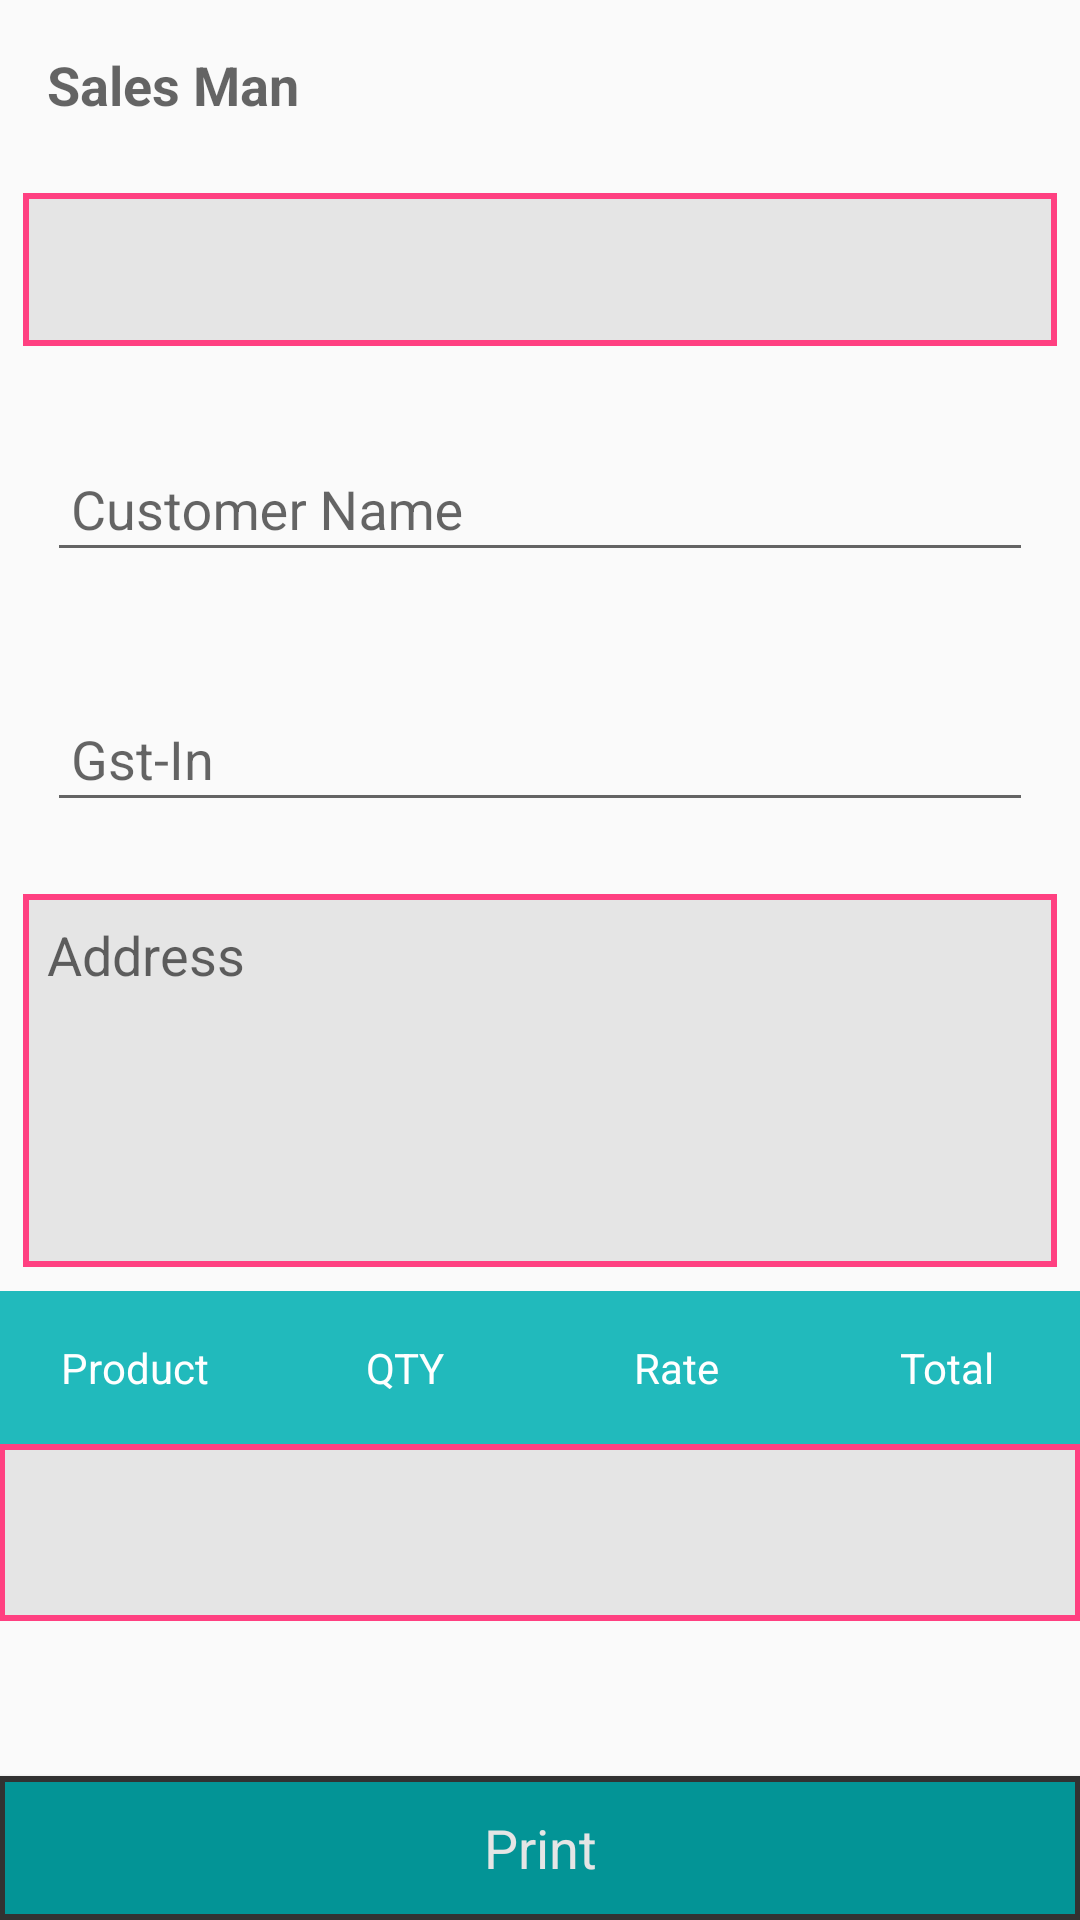

This screen was rendered from an Android layout file. Write that file and the resources it references.
<!-- AndroidManifest.xml: application theme AppTheme.NoActionBar -->
<!-- res/layout/activity_taken_sell.xml -->
<?xml version="1.0" encoding="utf-8"?>
<RelativeLayout xmlns:android="http://schemas.android.com/apk/res/android"
    xmlns:tools="http://schemas.android.com/tools"
    android:layout_width="match_parent"
    android:layout_height="match_parent"
    android:padding="@dimen/activity_horizontal_margin"
    tools:context="marmu.com.quicksaleclient.activity.TakenSellActivity">


    <ScrollView
        android:layout_width="match_parent"
        android:layout_height="match_parent"
        android:layout_above="@+id/btn_create_order">


        <RelativeLayout
            android:layout_width="match_parent"
            android:layout_height="wrap_content">

            <TextView
                android:id="@+id/sales_man"
                android:layout_width="match_parent"
                android:layout_height="wrap_content"
                android:layout_alignParentStart="true"
                android:padding="16dp"
                android:text="@string/sales_man"
                android:textAppearance="@style/Base.TextAppearance.AppCompat.Medium"
                android:textStyle="bold" />

            <TextView
                android:id="@+id/sales_man_list"
                android:layout_width="match_parent"
                android:layout_height="wrap_content"
                android:layout_below="@+id/sales_man"
                android:layout_margin="8dp"
                android:background="@drawable/box_white"
                android:orientation="horizontal"
                android:padding="16dp"
                android:visibility="visible" />

            <android.support.design.widget.TextInputLayout
                android:id="@+id/til_party_name"
                android:layout_width="match_parent"
                android:layout_height="wrap_content"
                android:layout_below="@id/sales_man_list"
                android:padding="16dp">

                <AutoCompleteTextView
                    android:id="@+id/et_customer_name"
                    android:layout_width="match_parent"
                    android:layout_height="wrap_content"
                    android:layout_alignParentBottom="true"
                    android:layout_alignParentStart="true"
                    android:ems="10"
                    android:hint="@string/customer_name"
                    android:imeOptions="actionSearch"
                    android:inputType="textAutoComplete|textCapCharacters"
                    android:padding="8dp"
                    android:textAppearance="@style/Base.TextAppearance.AppCompat.Medium" />
            </android.support.design.widget.TextInputLayout>

            <android.support.design.widget.TextInputLayout
                android:id="@+id/til_gst"
                android:layout_width="match_parent"
                android:layout_height="wrap_content"
                android:layout_below="@id/til_party_name"
                android:padding="16dp">

                <EditText
                    android:id="@+id/et_customer_gst"
                    android:layout_width="match_parent"
                    android:layout_height="wrap_content"
                    android:layout_alignParentBottom="true"
                    android:layout_alignParentStart="true"
                    android:ems="10"
                    android:hint="@string/gst_in"
                    android:inputType="textAutoComplete|textCapCharacters"
                    android:padding="8dp"
                    android:textAllCaps="true"
                    android:textAppearance="@style/Base.TextAppearance.AppCompat.Medium" />
            </android.support.design.widget.TextInputLayout>

            <EditText
                android:id="@+id/et_customer_address"
                android:layout_width="match_parent"
                android:layout_height="wrap_content"
                android:layout_below="@id/til_gst"
                android:layout_margin="8dp"
                android:background="@drawable/box_white"
                android:gravity="top"
                android:hint="@string/address"
                android:inputType="textMultiLine|textCapCharacters"
                android:lines="5"
                android:padding="8dp" />

            <TableRow
                android:id="@+id/tr_header"
                android:layout_width="match_parent"
                android:layout_height="match_parent"
                android:layout_below="@id/et_customer_address"
                android:background="@color/colorPrimary">

                <TextView
                    android:layout_weight="1"
                    android:gravity="center"
                    android:padding="16dp"
                    android:text="@string/product"
                    android:textAppearance="@style/Base.TextAppearance.AppCompat.Small"
                    android:textColor="@color/colorWhite" />

                <TextView
                    android:layout_weight="1"
                    android:gravity="center"
                    android:padding="16dp"
                    android:text="@string/qty"
                    android:textAppearance="@style/Base.TextAppearance.AppCompat.Small"
                    android:textColor="@color/colorWhite" />

                <TextView
                    android:layout_weight="1"
                    android:gravity="center"
                    android:padding="16dp"
                    android:text="@string/rate"
                    android:textAppearance="@style/Base.TextAppearance.AppCompat.Small"
                    android:textColor="@color/colorWhite" />

                <TextView
                    android:layout_weight="1"
                    android:gravity="center"
                    android:padding="16dp"
                    android:text="@string/total"
                    android:textAppearance="@style/Base.TextAppearance.AppCompat.Small"
                    android:textColor="@color/colorWhite" />

            </TableRow>

            <TableLayout
                android:id="@+id/table_layout"
                android:layout_width="match_parent"
                android:layout_height="wrap_content"
                android:layout_below="@+id/tr_header" />

            <TextView
                android:id="@+id/tv_sell_total"
                android:layout_width="match_parent"
                android:layout_height="wrap_content"
                android:layout_below="@id/table_layout"
                android:background="@drawable/box_white"
                android:gravity="center"
                android:padding="16dp"
                android:text=""
                android:textSize="20sp"
                android:textStyle="bold" />
        </RelativeLayout>
    </ScrollView>

    <Button
        android:id="@+id/btn_create_order"
        android:layout_width="match_parent"
        android:layout_height="wrap_content"
        android:layout_alignParentBottom="true"
        android:layout_marginTop="16dp"
        android:background="@drawable/box_primary"
        android:onClick="sellItems"
        android:text="@string/print"
        android:textAppearance="@style/Base.TextAppearance.AppCompat.Medium"
        android:textColor="@color/colorLightWhite" />


</RelativeLayout>
<!-- resources referenced by this layout -->
<resources>
  <color name="colorLightWhite">#e5e5e5</color>
  <color name="colorPrimary">#21BABC</color>
  <color name="colorWhite">#ffffff</color>
  <!-- drawable box_primary (drawable) -->
  <?xml version="1.0" encoding="utf-8"?>
  <shape xmlns:android="http://schemas.android.com/apk/res/android"
      android:shape="rectangle">
      <stroke
          android:width="2dp"
          android:color="@color/colorLightBlack" />
      
      <solid android:color="@color/colorPrimaryDark" />
  </shape>
  <!-- drawable box_white (drawable) -->
  <?xml version="1.0" encoding="utf-8"?>
  <shape xmlns:android="http://schemas.android.com/apk/res/android"
      android:shape="rectangle">
      <stroke
          android:width="2dp"
          android:color="@color/colorAccent" />
      
      <solid android:color="@color/colorLightWhite" />
  </shape>
  <string name="address">Address</string>
  <string name="customer_name">Customer Name</string>
  <string name="gst_in">Gst-In</string>
  <string name="print">Print</string>
  <string name="product">Product</string>
  <string name="qty">QTY</string>
  <string name="rate">Rate</string>
  <string name="sales_man">Sales Man</string>
  <string name="total">Total</string>
  <style name="AppTheme.NoActionBar">
          <item name="windowActionBar">false</item>
          <item name="windowNoTitle">true</item>
      </style>
  <color name="colorLightBlack">#323232</color>
  <color name="colorPrimaryDark">#039496</color>
  <color name="colorAccent">#FF4081</color>
</resources>
